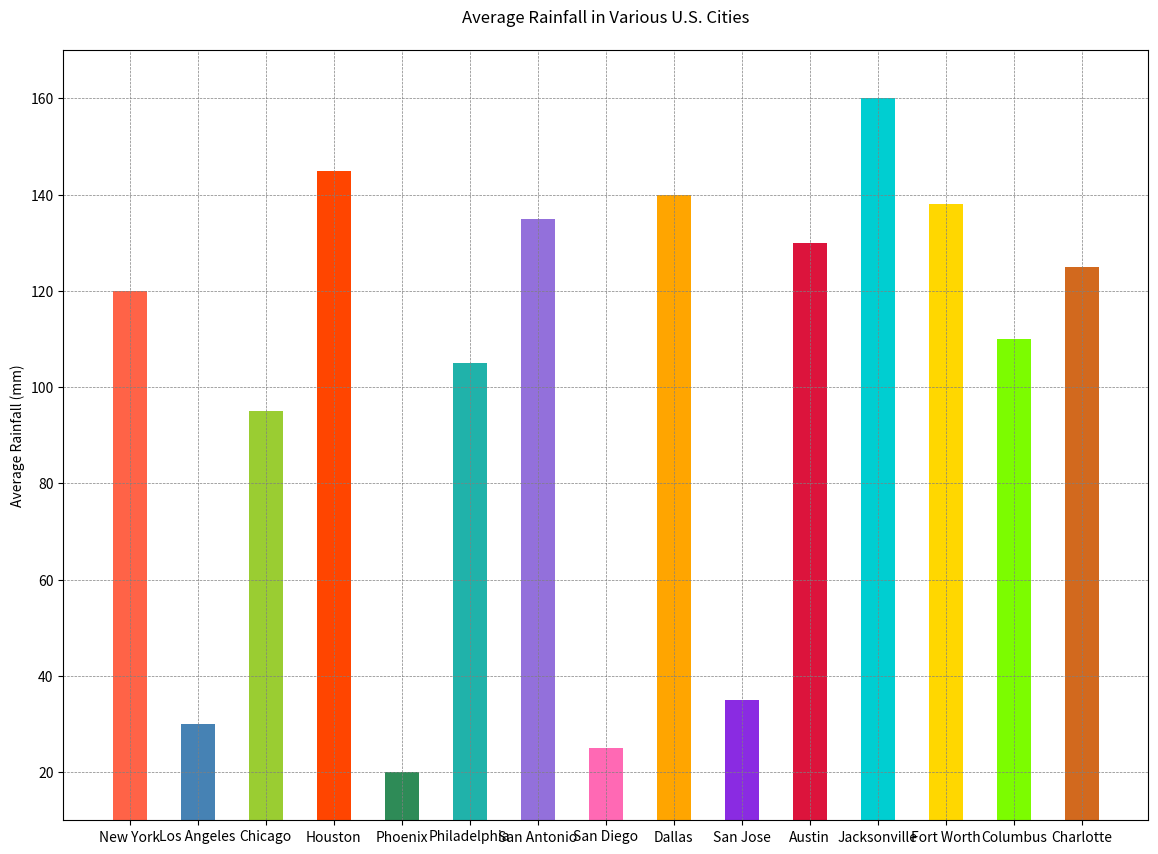

Python code for this plot:

import matplotlib.pyplot as plt

# Data for the chart
cities = ['New York', 'Los Angeles', 'Chicago', 'Houston', 'Phoenix', 
          'Philadelphia', 'San Antonio', 'San Diego', 'Dallas', 'San Jose', 
          'Austin', 'Jacksonville', 'Fort Worth', 'Columbus', 'Charlotte']
rainfall = [120, 30, 95, 145, 20, 105, 135, 25, 140, 35, 130, 160, 138, 110, 125]

# Setting colors for each bar
colors = ['#FF6347', '#4682B4', '#9ACD32', '#FF4500', '#2E8B57', 
          '#20B2AA', '#9370DB', '#FF69B4', '#FFA500', '#8A2BE2',
          '#DC143C', '#00CED1', '#FFD700', '#7CFC00', '#D2691E']

# Increase the width and height of the chart
plt.figure(figsize=(14, 10))

# Changing the direction of the chart to vertical
plt.bar(cities, rainfall, color=colors, width=0.5)

# Customizing the chart with titles and labels
plt.ylabel('Average Rainfall (mm)')
plt.title('Average Rainfall in Various U.S. Cities', pad=20)
plt.ylim(10, 170)
plt.grid(color = 'gray', linestyle = '--', linewidth = 0.5)

# Display the bar chart
plt.show()
